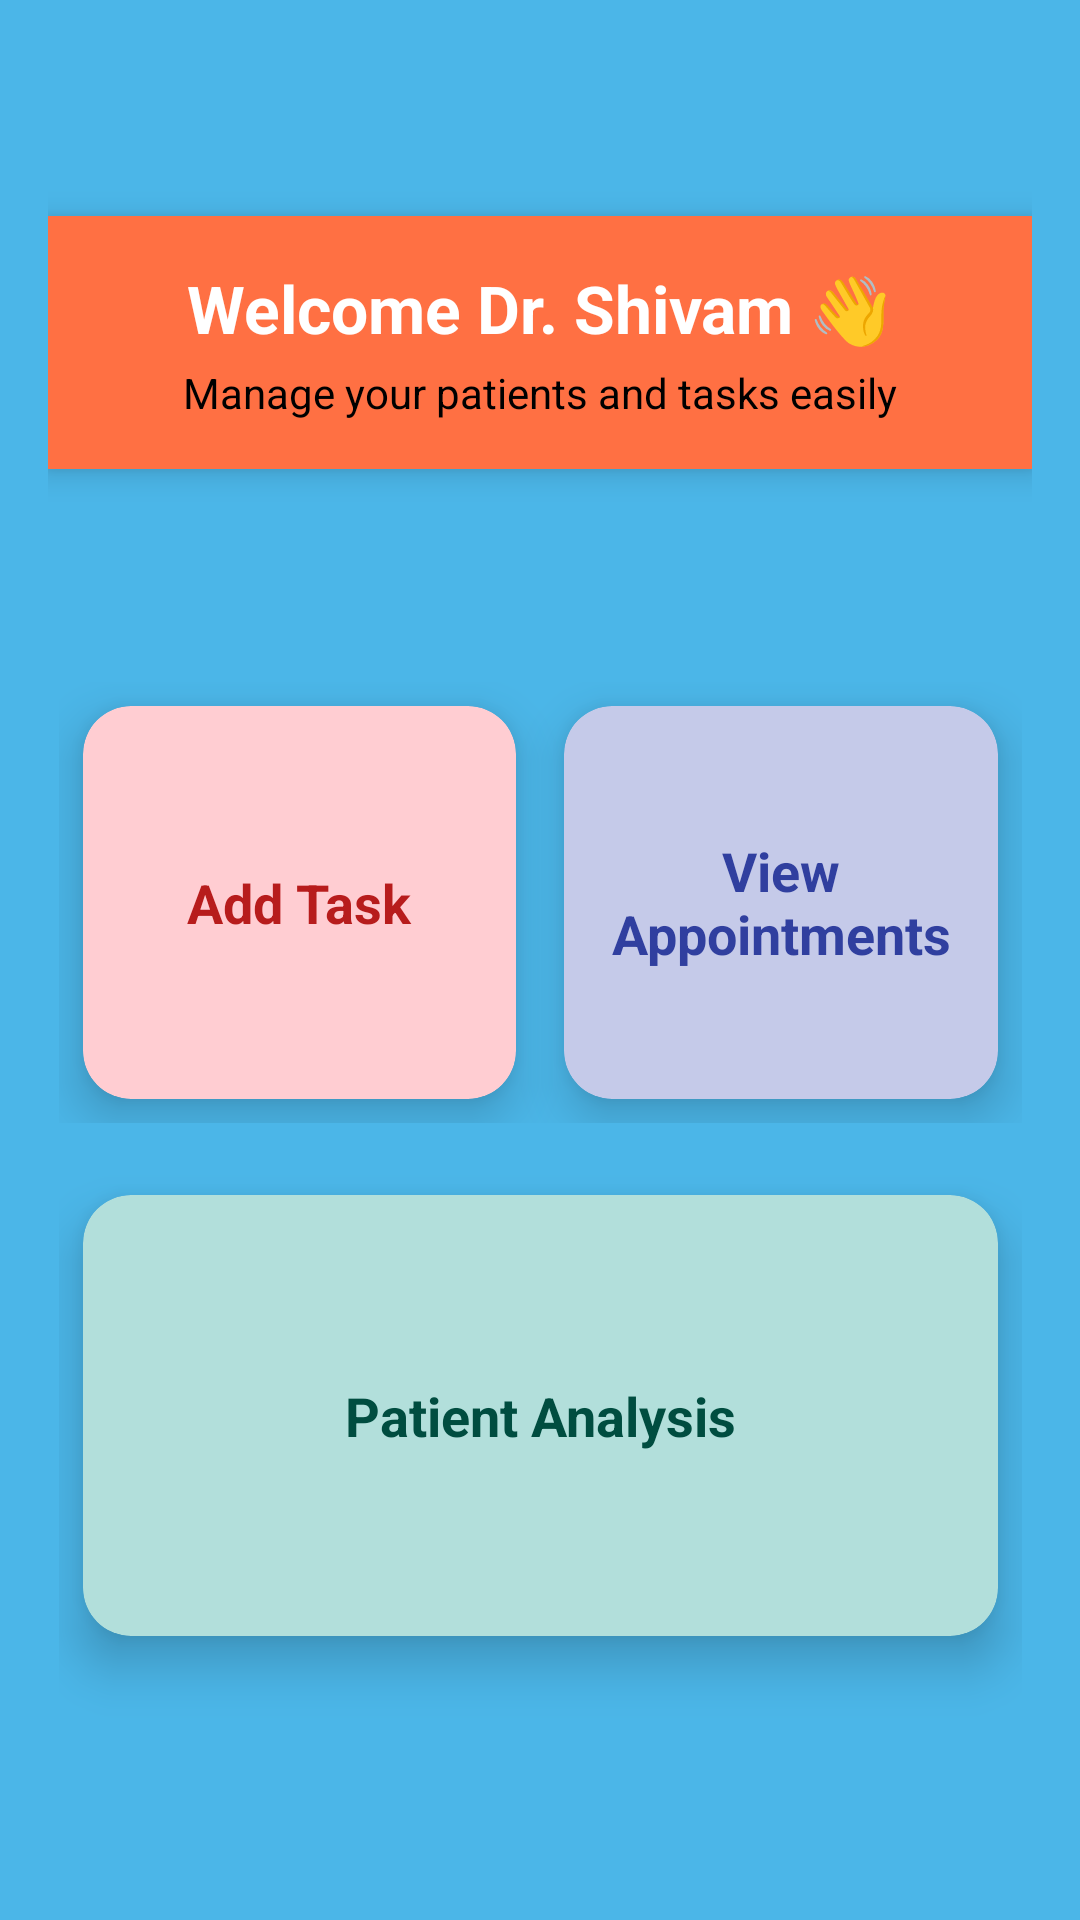

Layout XML and referenced resources for this Android screen:
<!-- AndroidManifest.xml: application theme Theme.Mindtrack1 -->
<!-- res/layout/activity_homedoctor.xml -->
<?xml version="1.0" encoding="utf-8"?>
<androidx.constraintlayout.widget.ConstraintLayout xmlns:android="http://schemas.android.com/apk/res/android"
    xmlns:app="http://schemas.android.com/apk/res-auto"
    xmlns:tools="http://schemas.android.com/tools"
    android:layout_width="match_parent"
    android:layout_height="match_parent"
    android:background="@color/material_dynamic_primary70"
    android:padding="16dp">

    

    

    <LinearLayout
        android:id="@+id/headerLayout"
        android:layout_width="0dp"
        android:layout_height="wrap_content"
        android:layout_marginTop="56dp"
        android:background="#FF7043"
        android:elevation="6dp"
        android:gravity="center"
        android:orientation="vertical"
        android:padding="16dp"
        app:layout_constraintEnd_toEndOf="parent"
        app:layout_constraintHorizontal_bias="0.0"
        app:layout_constraintStart_toStartOf="parent"
        app:layout_constraintTop_toTopOf="parent">

        <TextView
            android:id="@+id/tvWelcome"
            android:layout_width="wrap_content"
            android:layout_height="wrap_content"
            android:text="Welcome Dr. Shivam 👋"
            android:textColor="#FFFFFF"
            android:textSize="22sp"
            android:textStyle="bold" />

        <TextView
            android:id="@+id/tvSubtitle"
            android:layout_width="wrap_content"
            android:layout_height="wrap_content"
            android:layout_marginTop="4dp"
            android:text="Manage your patients and tasks easily"
            android:textColor="@color/black"
            android:textSize="14sp" />
    </LinearLayout>

    <LinearLayout
        android:layout_width="321dp"
        android:layout_height="473dp"
        android:gravity="center"
        android:orientation="vertical"
        android:weightSum="3"
        app:layout_constraintBottom_toBottomOf="parent"
        app:layout_constraintEnd_toEndOf="parent"
        app:layout_constraintStart_toStartOf="parent"
        app:layout_constraintTop_toBottomOf="@id/headerLayout"
        app:layout_constraintVertical_bias="0.447">

        <LinearLayout
            android:layout_width="match_parent"
            android:layout_height="0dp"
            android:layout_marginBottom="16dp"
            android:layout_weight="1"
            android:orientation="horizontal"
            android:weightSum="2">

            <androidx.cardview.widget.CardView
                android:id="@+id/cardAddTask"
                android:layout_width="0dp"
                android:layout_height="match_parent"
                android:layout_margin="8dp"
                android:layout_weight="1"
                android:backgroundTint="#FFCDD2"
                android:foreground="?attr/selectableItemBackground"
                app:cardCornerRadius="16dp"
                app:cardElevation="10dp">

                <TextView
                    android:layout_width="match_parent"
                    android:layout_height="match_parent"
                    android:gravity="center"
                    android:text="Add Task"
                    android:textColor="#B71C1C"
                    android:textSize="18sp"
                    android:textStyle="bold" />
            </androidx.cardview.widget.CardView>

            <androidx.cardview.widget.CardView
                android:id="@+id/cardViewAppointments"
                android:layout_width="0dp"
                android:layout_height="match_parent"
                android:layout_margin="8dp"
                android:layout_weight="1"
                android:backgroundTint="#C5CAE9"
                android:foreground="?attr/selectableItemBackground"
                app:cardCornerRadius="16dp"
                app:cardElevation="10dp">

                <TextView
                    android:layout_width="match_parent"
                    android:layout_height="match_parent"
                    android:gravity="center"
                    android:text="View Appointments"
                    android:textColor="#303F9F"
                    android:textSize="18sp"
                    android:textStyle="bold" />
            </androidx.cardview.widget.CardView>
        </LinearLayout>

        <androidx.cardview.widget.CardView
            android:id="@+id/cardPatientAnalysis"
            android:layout_width="match_parent"
            android:layout_height="0dp"
            android:layout_margin="8dp"
            android:layout_weight="1"
            android:backgroundTint="#B2DFDB"
            android:foreground="?attr/selectableItemBackground"
            app:cardCornerRadius="16dp"
            app:cardElevation="10dp">

            <TextView
                android:layout_width="match_parent"
                android:layout_height="match_parent"
                android:gravity="center"
                android:text="Patient Analysis"
                android:textColor="#004D40"
                android:textSize="18sp"
                android:textStyle="bold" />
        </androidx.cardview.widget.CardView>

    </LinearLayout>

</androidx.constraintlayout.widget.ConstraintLayout>
<!-- resources referenced by this layout -->
<resources>
  <style name="Theme.Mindtrack1" parent="Base.Theme.Mindtrack1" />
  <style name="Base.Theme.Mindtrack1" parent="Theme.Material3.DayNight.NoActionBar">
          
          
      </style>
  <!-- not gathered from this repository: default colours our renderer supplied (Android Studio template values) -->
  <color name="black">#FF000000</color>
</resources>
